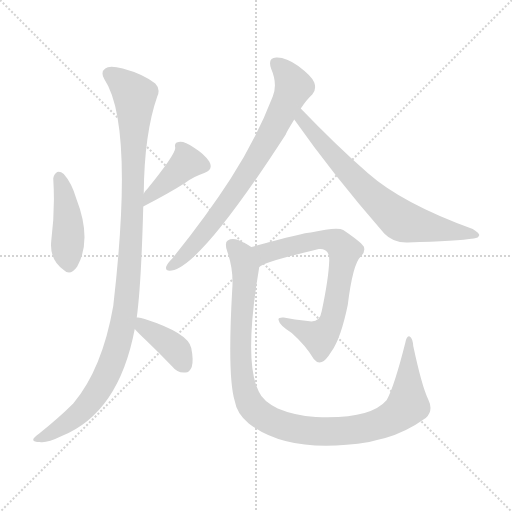
t = 0.00 s
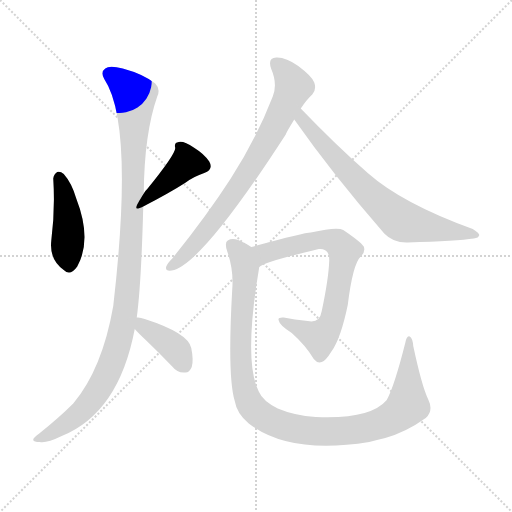
t = 1.31 s
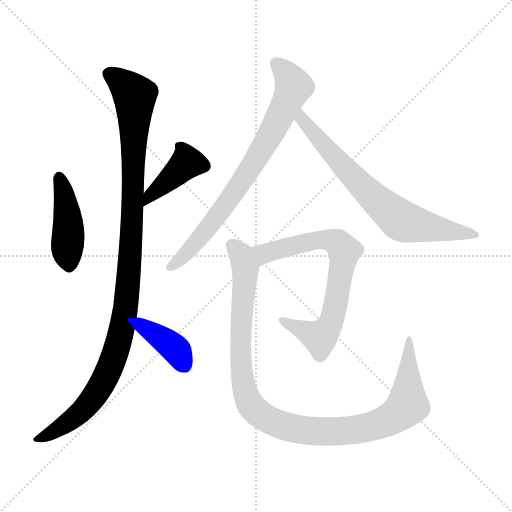
t = 2.61 s
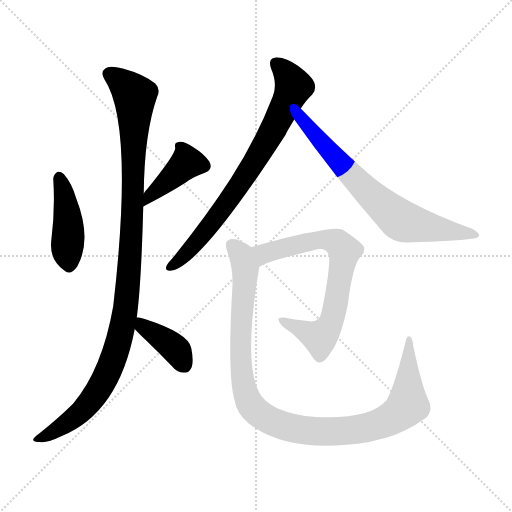
t = 3.92 s
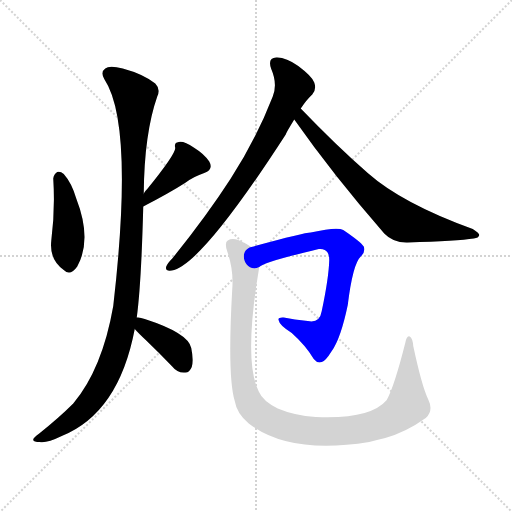
t = 5.22 s
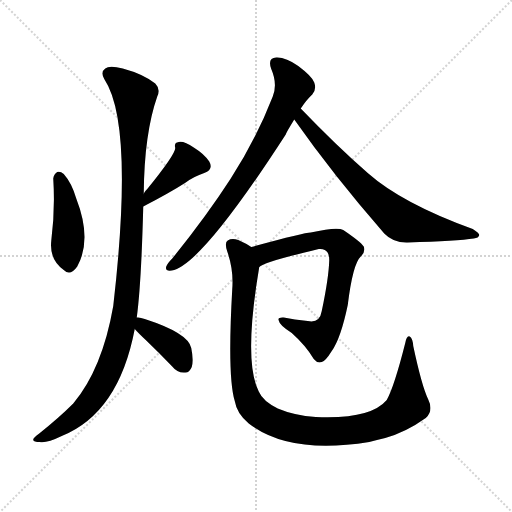
t = 6.53 s

The animated SVG that drew these frames (rendered in a browser with its animation timeline set to each time). Animation: 8 CSS @keyframes rules; one cycle of 6.53 s.

<svg version="1.1" viewBox="0 0 1024 1024" xmlns="http://www.w3.org/2000/svg">
  <g stroke="lightgray" stroke-dasharray="1,1" stroke-width="1" transform="scale(4, 4)">
    <line x1="0" y1="0" x2="256" y2="256"></line>
    <line x1="256" y1="0" x2="0" y2="256"></line>
    <line x1="128" y1="0" x2="128" y2="256"></line>
    <line x1="0" y1="128" x2="256" y2="128"></line>
  </g>
<g transform="scale(1, -1) translate(0, -900)">
   <style type="text/css">
    @keyframes keyframes0 {
      from {
       stroke: blue;
       stroke-dashoffset: 432;
       stroke-width: 128;
       }
       58% {
       animation-timing-function: step-end;
       stroke: blue;
       stroke-dashoffset: 0;
       stroke-width: 128;
       }
       to {
       stroke: black;
       stroke-width: 1024;
       }
       }
       #make-me-a-hanzi-animation-0 {
         animation: keyframes0 0.601562s both;
         animation-delay: 0.000000s;
         animation-timing-function: linear;
       }
    @keyframes keyframes1 {
      from {
       stroke: blue;
       stroke-dashoffset: 405;
       stroke-width: 128;
       }
       57% {
       animation-timing-function: step-end;
       stroke: blue;
       stroke-dashoffset: 0;
       stroke-width: 128;
       }
       to {
       stroke: black;
       stroke-width: 1024;
       }
       }
       #make-me-a-hanzi-animation-1 {
         animation: keyframes1 0.579590s both;
         animation-delay: 0.601562s;
         animation-timing-function: linear;
       }
    @keyframes keyframes2 {
      from {
       stroke: blue;
       stroke-dashoffset: 1083;
       stroke-width: 128;
       }
       78% {
       animation-timing-function: step-end;
       stroke: blue;
       stroke-dashoffset: 0;
       stroke-width: 128;
       }
       to {
       stroke: black;
       stroke-width: 1024;
       }
       }
       #make-me-a-hanzi-animation-2 {
         animation: keyframes2 1.131348s both;
         animation-delay: 1.181152s;
         animation-timing-function: linear;
       }
    @keyframes keyframes3 {
      from {
       stroke: blue;
       stroke-dashoffset: 388;
       stroke-width: 128;
       }
       56% {
       animation-timing-function: step-end;
       stroke: blue;
       stroke-dashoffset: 0;
       stroke-width: 128;
       }
       to {
       stroke: black;
       stroke-width: 1024;
       }
       }
       #make-me-a-hanzi-animation-3 {
         animation: keyframes3 0.565755s both;
         animation-delay: 2.312500s;
         animation-timing-function: linear;
       }
    @keyframes keyframes4 {
      from {
       stroke: blue;
       stroke-dashoffset: 753;
       stroke-width: 128;
       }
       71% {
       animation-timing-function: step-end;
       stroke: blue;
       stroke-dashoffset: 0;
       stroke-width: 128;
       }
       to {
       stroke: black;
       stroke-width: 1024;
       }
       }
       #make-me-a-hanzi-animation-4 {
         animation: keyframes4 0.862793s both;
         animation-delay: 2.878255s;
         animation-timing-function: linear;
       }
    @keyframes keyframes5 {
      from {
       stroke: blue;
       stroke-dashoffset: 705;
       stroke-width: 128;
       }
       70% {
       animation-timing-function: step-end;
       stroke: blue;
       stroke-dashoffset: 0;
       stroke-width: 128;
       }
       to {
       stroke: black;
       stroke-width: 1024;
       }
       }
       #make-me-a-hanzi-animation-5 {
         animation: keyframes5 0.823730s both;
         animation-delay: 3.741048s;
         animation-timing-function: linear;
       }
    @keyframes keyframes6 {
      from {
       stroke: blue;
       stroke-dashoffset: 716;
       stroke-width: 128;
       }
       70% {
       animation-timing-function: step-end;
       stroke: blue;
       stroke-dashoffset: 0;
       stroke-width: 128;
       }
       to {
       stroke: black;
       stroke-width: 1024;
       }
       }
       #make-me-a-hanzi-animation-6 {
         animation: keyframes6 0.832682s both;
         animation-delay: 4.564779s;
         animation-timing-function: linear;
       }
    @keyframes keyframes7 {
      from {
       stroke: blue;
       stroke-dashoffset: 1061;
       stroke-width: 128;
       }
       78% {
       animation-timing-function: step-end;
       stroke: blue;
       stroke-dashoffset: 0;
       stroke-width: 128;
       }
       to {
       stroke: black;
       stroke-width: 1024;
       }
       }
       #make-me-a-hanzi-animation-7 {
         animation: keyframes7 1.113444s both;
         animation-delay: 5.397461s;
         animation-timing-function: linear;
       }
</style>
<path d="M 106.5 543.0 Q 110.5 480.0 102.5 418.0 Q 98.5 381.0 127.5 360.0 Q 140.5 347.0 154.5 367.0 Q 184.5 421.0 152.5 503.0 Q 143.5 534.0 127.5 552.0 Q 120.5 558.0 114.5 556.0 Q 107.5 552.0 106.5 543.0 Z" fill="lightgray"></path> 
<path d="M 286.5 487.0 Q 340.5 515.0 371.5 535.0 Q 387.5 547.0 408.5 554.0 Q 427.5 561.0 418.5 577.0 Q 408.5 592.0 387.5 605.0 Q 368.5 618.0 357.5 616.0 Q 347.5 615.0 350.5 604.0 Q 350.5 591.0 294.5 522.0 Q 290.5 519.0 287.5 513.0 C 271.5 487.0 264.5 476.0 286.5 487.0 Z" fill="lightgray"></path> 
<path d="M 287.5 513.0 Q 288.5 633.0 314.5 707.0 Q 321.5 722.0 310.5 733.0 Q 286.5 752.0 245.5 763.0 Q 218.5 770.0 210.5 763.0 Q 200.5 756.0 208.5 742.0 Q 268.5 652.0 226.5 288.0 Q 204.5 162.0 146.5 93.0 Q 118.5 65.0 78.5 33.0 Q 65.5 24.0 66.5 20.0 Q 67.5 16.0 79.5 16.0 Q 92.5 13.0 123.5 28.0 Q 237.5 74.0 269.5 242.0 L 273.5 265.0 Q 282.5 331.0 286.5 487.0 L 287.5 513.0 Z" fill="lightgray"></path> 
<path d="M 269.5 242.0 Q 275.5 235.0 291.5 220.0 Q 316.5 196.0 344.5 167.0 Q 354.5 154.0 369.5 155.0 Q 378.5 154.0 383.5 166.0 Q 387.5 179.0 382.5 204.0 Q 376.5 234.0 289.5 262.0 Q 279.5 266.0 273.5 265.0 C 248.5 265.0 249.5 264.0 269.5 242.0 Z" fill="lightgray"></path> 
<path d="M 601.5 683.0 Q 613.5 701.0 624.5 711.0 Q 633.5 721.0 628.5 735.0 Q 624.5 747.0 596.5 768.0 Q 571.5 786.0 552.5 785.0 Q 534.5 784.0 542.5 762.0 Q 555.5 732.0 545.5 707.0 Q 512.5 622.0 461.5 543.0 Q 412.5 467.0 344.5 383.0 Q 334.5 373.0 332.5 367.0 Q 329.5 357.0 343.5 359.0 Q 401.5 368.0 571.5 631.0 Q 572.5 635.0 588.5 661.0 L 601.5 683.0 Z" fill="lightgray"></path> 
<path d="M 588.5 661.0 Q 666.5 550.0 768.5 433.0 Q 786.5 414.0 815.5 415.0 Q 915.5 418.0 947.5 423.0 Q 957.5 424.0 958.5 430.0 Q 958.5 434.0 945.5 442.0 Q 804.5 493.0 735.5 554.0 Q 672.5 609.0 601.5 683.0 C 580.5 705.0 571.5 685.0 588.5 661.0 Z" fill="lightgray"></path> 
<path d="M 518.5 366.0 Q 527.5 376.0 637.5 402.0 Q 644.5 403.0 649.5 400.0 Q 658.5 396.0 658.5 380.0 Q 657.5 344.0 643.5 278.0 Q 639.5 253.0 615.5 258.0 Q 588.5 261.0 567.5 265.0 Q 554.5 266.0 557.5 259.0 Q 558.5 250.0 583.5 234.0 Q 611.5 209.0 627.5 182.0 Q 634.5 173.0 643.5 176.0 Q 650.5 177.0 663.5 198.0 Q 681.5 223.0 695.5 290.0 Q 705.5 372.0 721.5 387.0 Q 731.5 396.0 727.5 407.0 Q 720.5 417.0 686.5 440.0 Q 674.5 447.0 621.5 435.0 Q 609.5 435.0 502.5 406.0 C 473.5 398.0 491.5 352.0 518.5 366.0 Z" fill="lightgray"></path> 
<path d="M 856.5 101.0 Q 843.5 128.0 826.5 208.0 Q 825.5 223.0 819.5 227.0 Q 813.5 230.0 810.5 214.0 Q 788.5 127.0 773.5 100.0 Q 740.5 61.0 631.5 66.0 Q 588.5 69.0 555.5 83.0 Q 525.5 98.0 517.5 117.0 Q 486.5 177.0 518.5 366.0 C 523.5 395.0 523.5 395.0 502.5 406.0 Q 492.5 413.0 476.5 420.0 Q 463.5 424.0 455.5 419.0 Q 448.5 415.0 454.5 397.0 Q 467.5 360.0 464.5 322.0 Q 454.5 147.0 469.5 98.0 Q 473.5 73.0 497.5 53.0 Q 578.5 -10.0 738.5 16.0 Q 753.5 20.0 770.5 24.0 Q 812.5 36.0 851.5 64.0 Q 867.5 79.0 856.5 101.0 Z" fill="lightgray"></path> 
      <clipPath id="make-me-a-hanzi-clip-0">
      <path d="M 106.5 543.0 Q 110.5 480.0 102.5 418.0 Q 98.5 381.0 127.5 360.0 Q 140.5 347.0 154.5 367.0 Q 184.5 421.0 152.5 503.0 Q 143.5 534.0 127.5 552.0 Q 120.5 558.0 114.5 556.0 Q 107.5 552.0 106.5 543.0 Z" fill="lightgray"></path>
      </clipPath>
      <path clip-path="url(#make-me-a-hanzi-clip-0)" d="M 118.5 545.0 L 135.5 469.0 L 138.5 371.0 " fill="none" id="make-me-a-hanzi-animation-0" stroke-dasharray="304 608" stroke-linecap="round"></path>

      <clipPath id="make-me-a-hanzi-clip-1">
      <path d="M 286.5 487.0 Q 340.5 515.0 371.5 535.0 Q 387.5 547.0 408.5 554.0 Q 427.5 561.0 418.5 577.0 Q 408.5 592.0 387.5 605.0 Q 368.5 618.0 357.5 616.0 Q 347.5 615.0 350.5 604.0 Q 350.5 591.0 294.5 522.0 Q 290.5 519.0 287.5 513.0 C 271.5 487.0 264.5 476.0 286.5 487.0 Z" fill="lightgray"></path>
      </clipPath>
      <path clip-path="url(#make-me-a-hanzi-clip-1)" d="M 407.5 568.0 L 369.5 571.0 L 297.5 506.0 L 292.5 493.0 " fill="none" id="make-me-a-hanzi-animation-1" stroke-dasharray="277 554" stroke-linecap="round"></path>

      <clipPath id="make-me-a-hanzi-clip-2">
      <path d="M 287.5 513.0 Q 288.5 633.0 314.5 707.0 Q 321.5 722.0 310.5 733.0 Q 286.5 752.0 245.5 763.0 Q 218.5 770.0 210.5 763.0 Q 200.5 756.0 208.5 742.0 Q 268.5 652.0 226.5 288.0 Q 204.5 162.0 146.5 93.0 Q 118.5 65.0 78.5 33.0 Q 65.5 24.0 66.5 20.0 Q 67.5 16.0 79.5 16.0 Q 92.5 13.0 123.5 28.0 Q 237.5 74.0 269.5 242.0 L 273.5 265.0 Q 282.5 331.0 286.5 487.0 L 287.5 513.0 Z" fill="lightgray"></path>
      </clipPath>
      <path clip-path="url(#make-me-a-hanzi-clip-2)" d="M 218.5 752.0 L 245.5 734.0 L 269.5 708.0 L 260.5 380.0 L 245.5 252.0 L 228.5 187.0 L 195.5 118.0 L 154.5 69.0 L 73.5 20.0 " fill="none" id="make-me-a-hanzi-animation-2" stroke-dasharray="955 1910" stroke-linecap="round"></path>

      <clipPath id="make-me-a-hanzi-clip-3">
      <path d="M 269.5 242.0 Q 275.5 235.0 291.5 220.0 Q 316.5 196.0 344.5 167.0 Q 354.5 154.0 369.5 155.0 Q 378.5 154.0 383.5 166.0 Q 387.5 179.0 382.5 204.0 Q 376.5 234.0 289.5 262.0 Q 279.5 266.0 273.5 265.0 C 248.5 265.0 249.5 264.0 269.5 242.0 Z" fill="lightgray"></path>
      </clipPath>
      <path clip-path="url(#make-me-a-hanzi-clip-3)" d="M 276.5 259.0 L 285.5 247.0 L 349.5 203.0 L 369.5 169.0 " fill="none" id="make-me-a-hanzi-animation-3" stroke-dasharray="260 520" stroke-linecap="round"></path>

      <clipPath id="make-me-a-hanzi-clip-4">
      <path d="M 601.5 683.0 Q 613.5 701.0 624.5 711.0 Q 633.5 721.0 628.5 735.0 Q 624.5 747.0 596.5 768.0 Q 571.5 786.0 552.5 785.0 Q 534.5 784.0 542.5 762.0 Q 555.5 732.0 545.5 707.0 Q 512.5 622.0 461.5 543.0 Q 412.5 467.0 344.5 383.0 Q 334.5 373.0 332.5 367.0 Q 329.5 357.0 343.5 359.0 Q 401.5 368.0 571.5 631.0 Q 572.5 635.0 588.5 661.0 L 601.5 683.0 Z" fill="lightgray"></path>
      </clipPath>
      <path clip-path="url(#make-me-a-hanzi-clip-4)" d="M 552.5 771.0 L 574.5 751.0 L 587.5 727.0 L 542.5 632.0 L 446.5 483.0 L 375.5 396.0 L 340.5 367.0 " fill="none" id="make-me-a-hanzi-animation-4" stroke-dasharray="625 1250" stroke-linecap="round"></path>

      <clipPath id="make-me-a-hanzi-clip-5">
      <path d="M 588.5 661.0 Q 666.5 550.0 768.5 433.0 Q 786.5 414.0 815.5 415.0 Q 915.5 418.0 947.5 423.0 Q 957.5 424.0 958.5 430.0 Q 958.5 434.0 945.5 442.0 Q 804.5 493.0 735.5 554.0 Q 672.5 609.0 601.5 683.0 C 580.5 705.0 571.5 685.0 588.5 661.0 Z" fill="lightgray"></path>
      </clipPath>
      <path clip-path="url(#make-me-a-hanzi-clip-5)" d="M 604.5 674.0 L 603.5 661.0 L 672.5 583.0 L 744.5 507.0 L 800.5 460.0 L 951.5 429.0 " fill="none" id="make-me-a-hanzi-animation-5" stroke-dasharray="577 1154" stroke-linecap="round"></path>

      <clipPath id="make-me-a-hanzi-clip-6">
      <path d="M 518.5 366.0 Q 527.5 376.0 637.5 402.0 Q 644.5 403.0 649.5 400.0 Q 658.5 396.0 658.5 380.0 Q 657.5 344.0 643.5 278.0 Q 639.5 253.0 615.5 258.0 Q 588.5 261.0 567.5 265.0 Q 554.5 266.0 557.5 259.0 Q 558.5 250.0 583.5 234.0 Q 611.5 209.0 627.5 182.0 Q 634.5 173.0 643.5 176.0 Q 650.5 177.0 663.5 198.0 Q 681.5 223.0 695.5 290.0 Q 705.5 372.0 721.5 387.0 Q 731.5 396.0 727.5 407.0 Q 720.5 417.0 686.5 440.0 Q 674.5 447.0 621.5 435.0 Q 609.5 435.0 502.5 406.0 C 473.5 398.0 491.5 352.0 518.5 366.0 Z" fill="lightgray"></path>
      </clipPath>
      <path clip-path="url(#make-me-a-hanzi-clip-6)" d="M 516.5 373.0 L 528.5 393.0 L 634.5 421.0 L 665.5 418.0 L 688.5 399.0 L 666.5 269.0 L 647.5 233.0 L 639.5 225.0 L 564.5 258.0 " fill="none" id="make-me-a-hanzi-animation-6" stroke-dasharray="588 1176" stroke-linecap="round"></path>

      <clipPath id="make-me-a-hanzi-clip-7">
      <path d="M 856.5 101.0 Q 843.5 128.0 826.5 208.0 Q 825.5 223.0 819.5 227.0 Q 813.5 230.0 810.5 214.0 Q 788.5 127.0 773.5 100.0 Q 740.5 61.0 631.5 66.0 Q 588.5 69.0 555.5 83.0 Q 525.5 98.0 517.5 117.0 Q 486.5 177.0 518.5 366.0 C 523.5 395.0 523.5 395.0 502.5 406.0 Q 492.5 413.0 476.5 420.0 Q 463.5 424.0 455.5 419.0 Q 448.5 415.0 454.5 397.0 Q 467.5 360.0 464.5 322.0 Q 454.5 147.0 469.5 98.0 Q 473.5 73.0 497.5 53.0 Q 578.5 -10.0 738.5 16.0 Q 753.5 20.0 770.5 24.0 Q 812.5 36.0 851.5 64.0 Q 867.5 79.0 856.5 101.0 Z" fill="lightgray"></path>
      </clipPath>
      <path clip-path="url(#make-me-a-hanzi-clip-7)" d="M 463.5 411.0 L 483.5 389.0 L 491.5 359.0 L 480.5 228.0 L 487.5 131.0 L 499.5 92.0 L 537.5 60.0 L 595.5 41.0 L 654.5 36.0 L 724.5 42.0 L 790.5 68.0 L 815.5 90.0 L 816.5 220.0 " fill="none" id="make-me-a-hanzi-animation-7" stroke-dasharray="933 1866" stroke-linecap="round"></path>

</g>
</svg>
